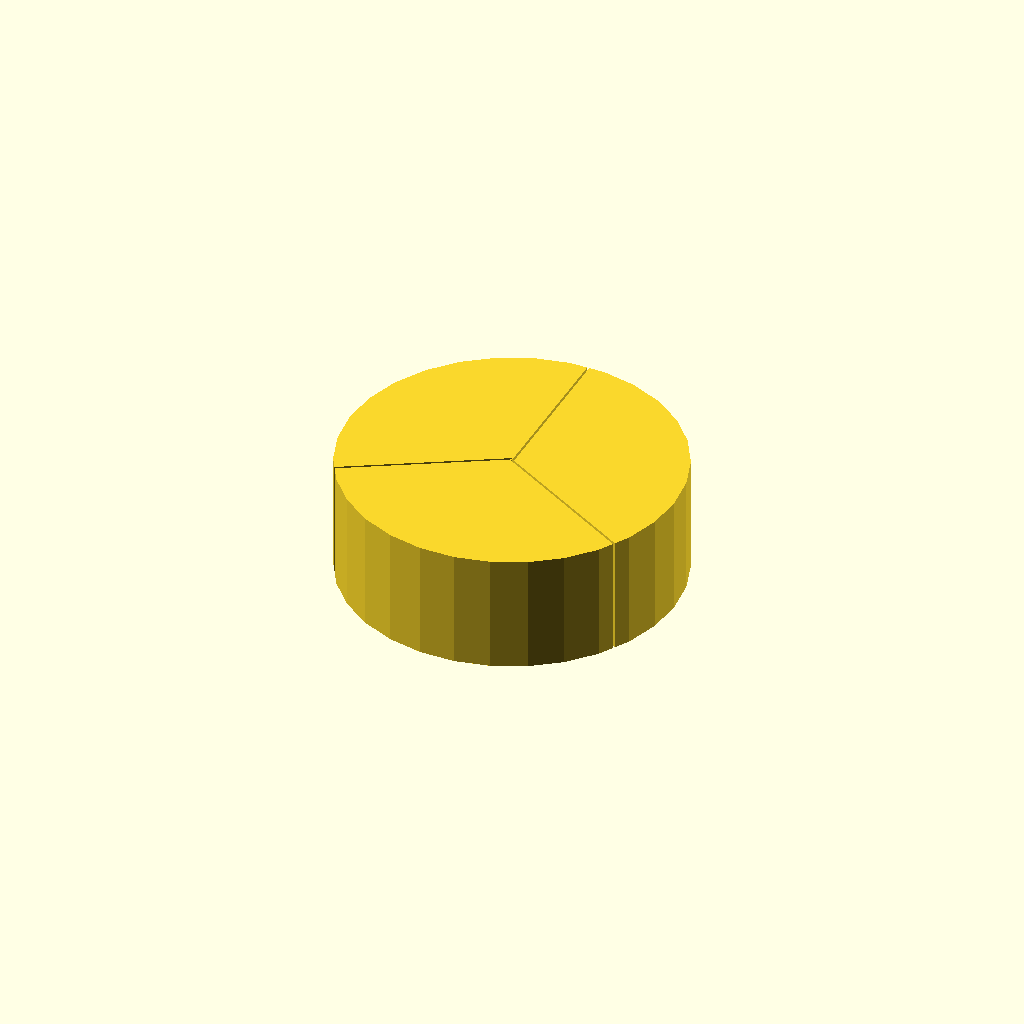
Cell 1 — every parameter at its default value.
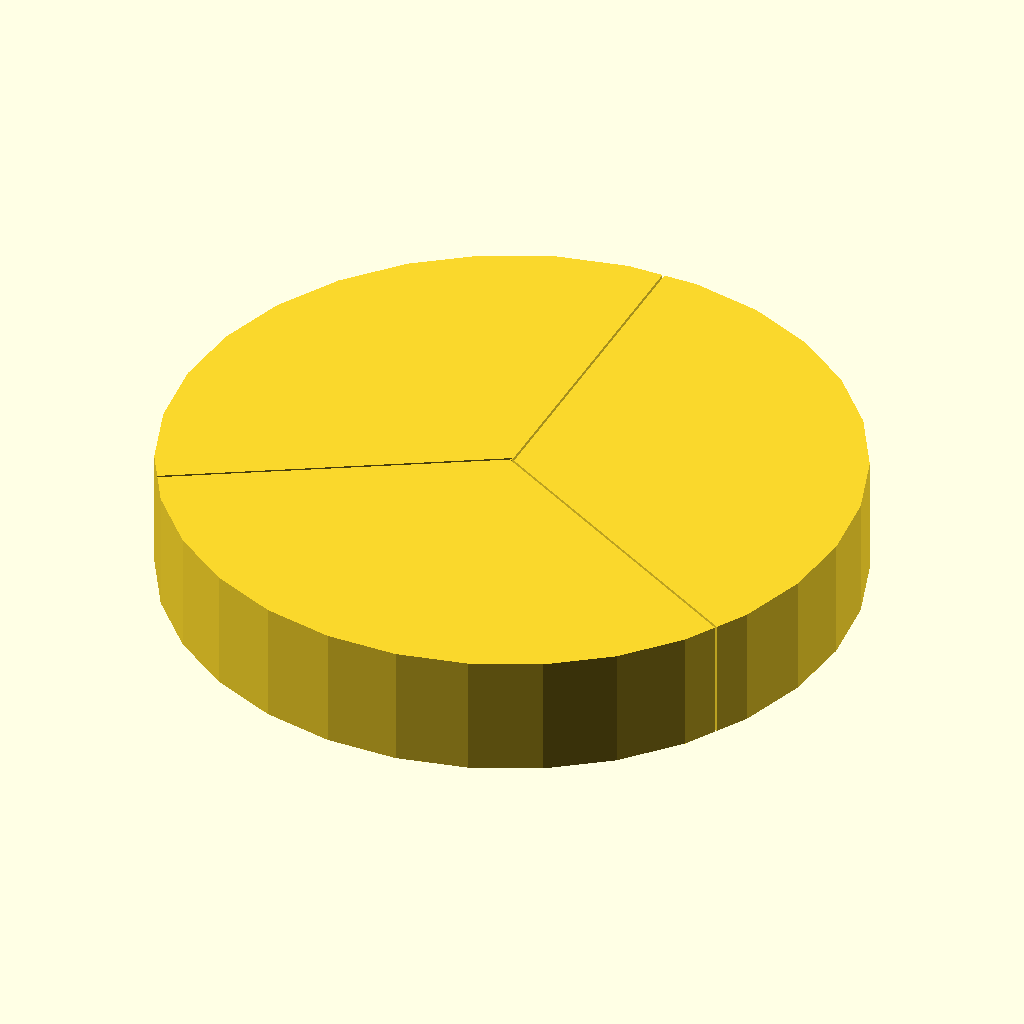
Cell 2: the same model with r = 62.
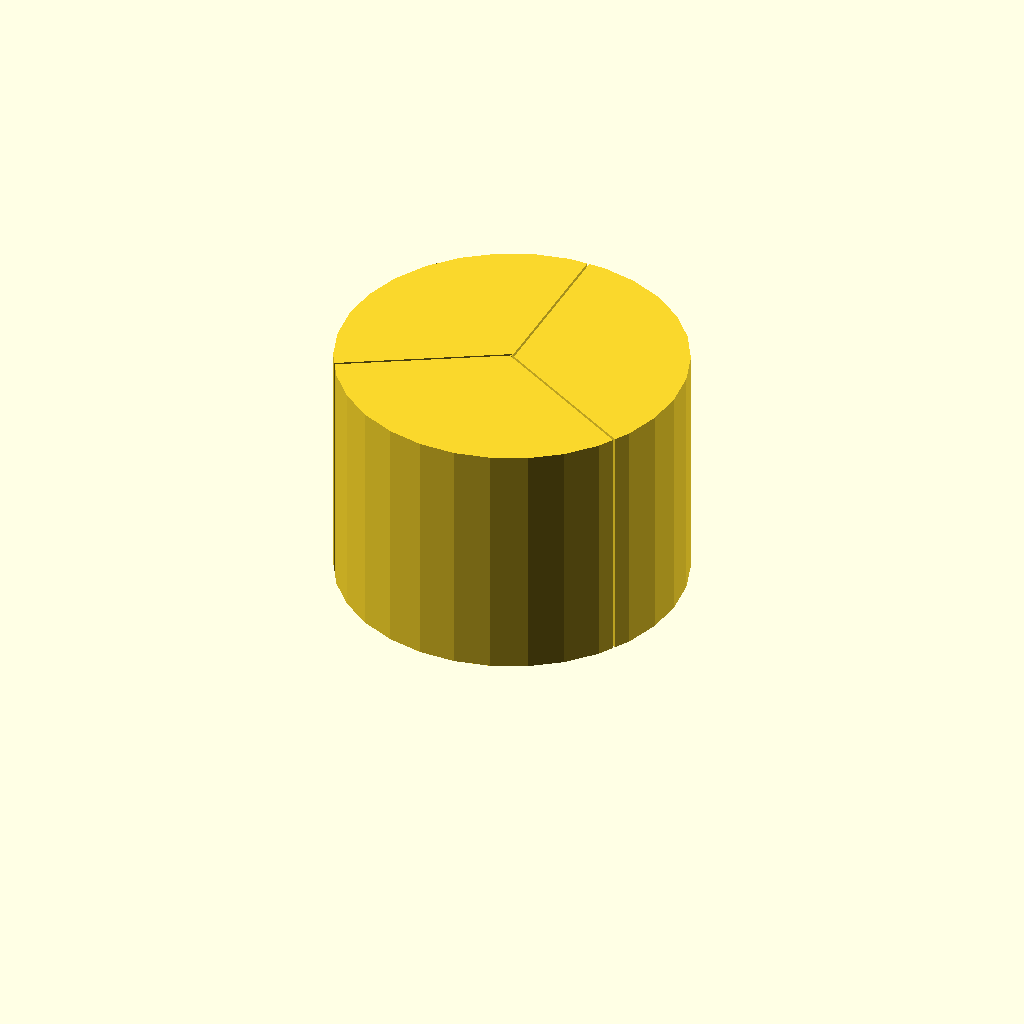
Cell 3: h = 44 (everything else at default).
All cells are drawn from one camera (rotation 55°, 0°, 25°, orthographic, colour scheme Cornfield), so only the parameter changes between them.
OpenSCAD source file inputs/thingiverse/files/thing-3716203/43307216/files/Kuchen1.3-3.scad:
//Konfiguration
//Radius
    r = 31;
//Höhe des Kuchens
    h = 22;
//Anzahl der Stücke (gerade Zahl)
    n = 3;
    
module Schnitt (b = 0.4, l = r+2)
    translate([0, b/2, 0])
    for (i = [0:n-1]) {
        rotate(i*360/n)
        square([b, l], false);
    }

module Kuchen ()
    linear_extrude(height = h)
    difference(){
        circle(r, true);
        Schnitt();   
}

Kuchen ();
Customizer parameters (derived from the source; name, type, default, range or options):
r: number, default 31
h: number, default 22
n: number, default 3
